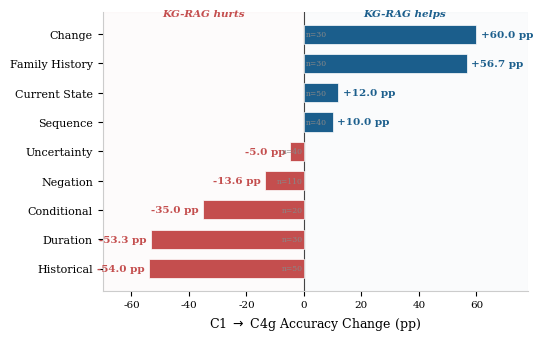

This chart was generated by the following Python code: (Note: this script raises an exception after producing the figure.)
"""Figure 5 (NEW): C1→C4g Per-Category Delta — diverging bar chart.

This is the paper's signature visualization: shows exactly where intent-aware
KG-RAG helps (change +60, family_history +57, current_state +12, sequence +10)
and where it hurts (historical -54, duration -53, conditional -35, negation -14).
The diverging bar chart makes the category×condition interaction immediately visible.
"""

import matplotlib.pyplot as plt
import numpy as np

plt.rcParams.update({
    'font.family': 'serif',
    'font.serif': ['Times', 'Times New Roman', 'DejaVu Serif'],
    'font.size': 9,
    'pdf.fonttype': 42,
    'ps.fonttype': 42,
})

# Data: C1→C4g deltas, sorted by magnitude
categories = [
    'Change',          # +60.0
    'Family History',  # +56.7
    'Current State',   # +12.0
    'Sequence',        # +10.0
    'Uncertainty',     # -5.0
    'Negation',        # -13.6
    'Conditional',     # -35.0
    'Duration',        # -53.3
    'Historical',      # -54.0
]

deltas = [60.0, 56.7, 12.0, 10.0, -5.0, -13.6, -35.0, -53.3, -54.0]

# Sample sizes for annotation
n_questions = [30, 30, 50, 40, 40, 110, 20, 30, 50]

# Colors: gains in blue, losses in red/coral
colors = ['#1B5E8C' if d >= 0 else '#C44E4E' for d in deltas]

fig, ax = plt.subplots(figsize=(5.5, 3.5))
fig.patch.set_facecolor('white')
ax.set_facecolor('white')

y_pos = np.arange(len(categories))
bars = ax.barh(y_pos, deltas, height=0.65, color=colors, edgecolor='white',
               linewidth=0.5, zorder=3)

# Zero line
ax.axvline(x=0, color='#444444', linewidth=0.8, zorder=2)

# Value labels at end of each bar
for i, (bar, val, n) in enumerate(zip(bars, deltas, n_questions)):
    # Position label outside the bar
    if val >= 0:
        x_label = val + 1.5
        ha = 'left'
    else:
        x_label = val - 1.5
        ha = 'right'
    ax.text(x_label, i, f'{val:+.1f} pp', ha=ha, va='center',
            fontsize=7.5, fontweight='bold', color=colors[i])
    # n annotation (smaller, inside or at bar base)
    ax.text(0.5 if val >= 0 else -0.5, i, f'n={n}',
            ha='left' if val >= 0 else 'right', va='center',
            fontsize=5.5, color='#888888')

# Category labels
ax.set_yticks(y_pos)
ax.set_yticklabels(categories, fontsize=8)

# X axis
ax.set_xlabel(r'C1 $\rightarrow$ C4g Accuracy Change (pp)', fontsize=9)
ax.set_xlim(-70, 78)
ax.set_xticks([-60, -40, -20, 0, 20, 40, 60])
ax.tick_params(axis='x', labelsize=7.5)

# Spines
ax.spines['top'].set_visible(False)
ax.spines['right'].set_visible(False)
ax.spines['left'].set_color('#CCCCCC')
ax.spines['bottom'].set_color('#CCCCCC')

# Invert y-axis so gains are on top
ax.invert_yaxis()

# Region labels
ax.text(35, -0.7, 'KG-RAG helps', ha='center', va='center',
        fontsize=7.5, color='#1B5E8C', fontweight='bold', fontstyle='italic',
        transform=ax.transData)
ax.text(-35, -0.7, 'KG-RAG hurts', ha='center', va='center',
        fontsize=7.5, color='#C44E4E', fontweight='bold', fontstyle='italic',
        transform=ax.transData)

# Subtle background shading
ax.axvspan(0, 78, alpha=0.02, color='#1B5E8C', zorder=0)
ax.axvspan(-70, 0, alpha=0.02, color='#C44E4E', zorder=0)

plt.tight_layout()
plt.savefig('/Users/alexstinard/projects/brainstorm/jan-14-2026/paper/figures/fig5_category_deltas.pdf',
            bbox_inches='tight', dpi=300, facecolor='white')
plt.close()
print("fig5_category_deltas.pdf generated successfully")
